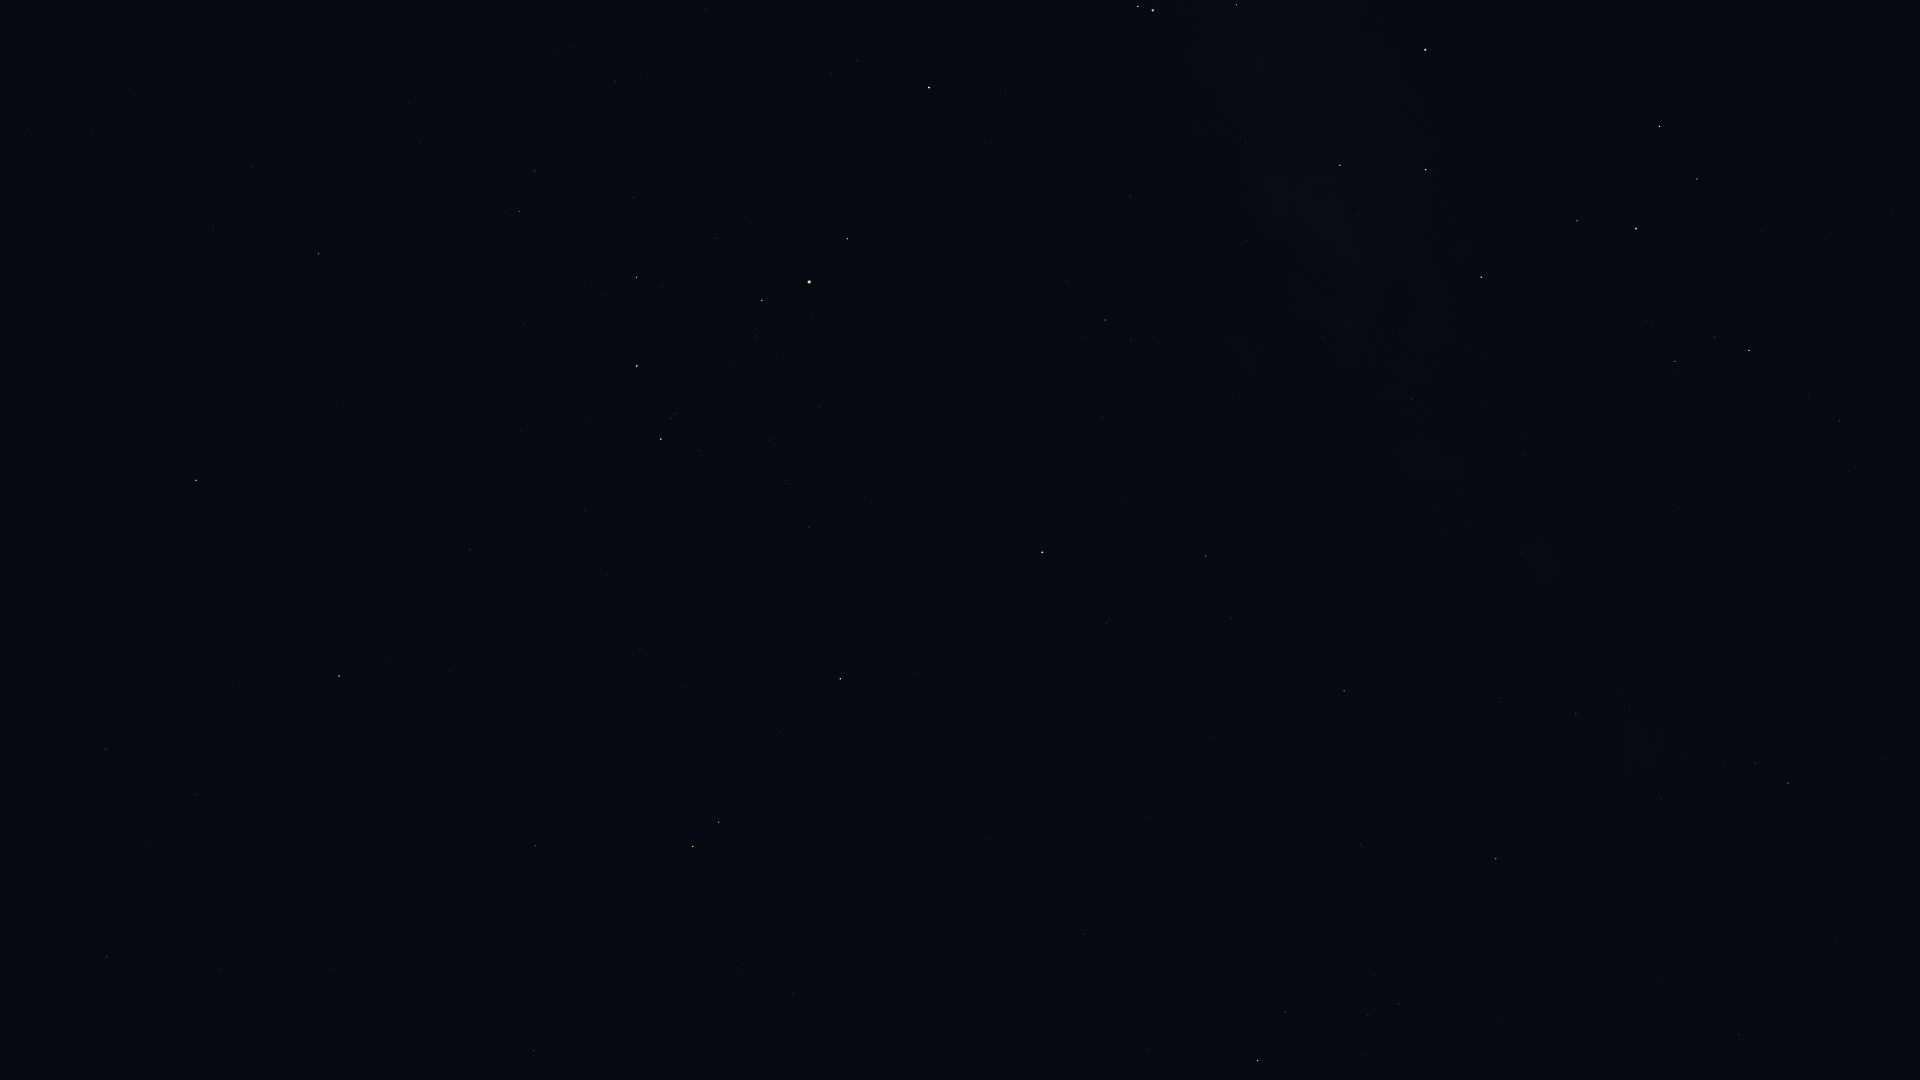

Data behind this chart, as committed beside it:
Star_ID, Name, X, Y
69415, HIP 69415, 28, 130
70306, HIP 70306, 93, 134
72220, HIP 72220, 107, 957
72339, Mönch, 120, 898
72571, HIP 72571, 252, 168
72622, Zubenelgenubi, 196, 480
73714, Brachium, 318, 254
74785, Zubeneschamali, 339, 676
76333, Zubenelhakrabi, 469, 549
77516, HIP 77516, 535, 846
77634, HIP 77634, 615, 81
77853, HIP 77853, 585, 511
78104, Iklil, 633, 198
78265, Fang, 636, 277
78401, Dschubba, 637, 366
78820, Acrab, 661, 439
78970, HIP 78970, 710, 11
79374, Jabbah, 699, 450
79431, Sharjah, 702, 465
79593, Yed Prior, 693, 846
79882, Yed Posterior, 719, 822
80112, Alniyat, 762, 300
80687, Timir, 789, 607
80763, Antares, 809, 282
80883, Marfik, 794, 994
81022, Rosalíadecastro, 806, 997
81266, Paikauhale, 847, 239
82396, Larawag, 929, 88
84012, Sabik, 1042, 552
84405, Guniibuu, 1066, 281
84880, HIP 84880, 1106, 623
85696, Lesath, 1138, 6
85755, HIP 85755, 1160, 344
85927, Shaula, 1153, 10
86263, HIP 86263, 1205, 556
86565, HIP 86565, 1231, 618
86742, Cebalrai, 1257, 1060
87072, HIP 87072, 1245, 241
87261, Fuyue, 1236, 5
88048, HIP 88048, 1344, 691
88414, Pincoya, 1330, 214
88635, Alnasl, 1340, 165
88670, HIP 88670, 1390, 725
89341, Polis, 1411, 398
89931, Kaus Media, 1426, 170
90004, Alasia, 1482, 626
90185, Kaus Australis, 1425, 50
90441, HIP 90441, 1538, 938
90496, Kaus Borealis, 1481, 277
90595, HIP 90595, 1522, 554
91117, HIP 91117, 1575, 714
92175, HIP 92175, 1661, 798
92202, HIP 92202, 1661, 773
92761, Ainalrami, 1646, 322
92814, HIP 92814, 1678, 508
92855, Nunki, 1636, 229
92895, Kaveh, 1735, 1037
92946, Alya, 1738, 1035
93085, HIP 93085, 1675, 361
93506, Ascella, 1659, 126
... 8 more rows
